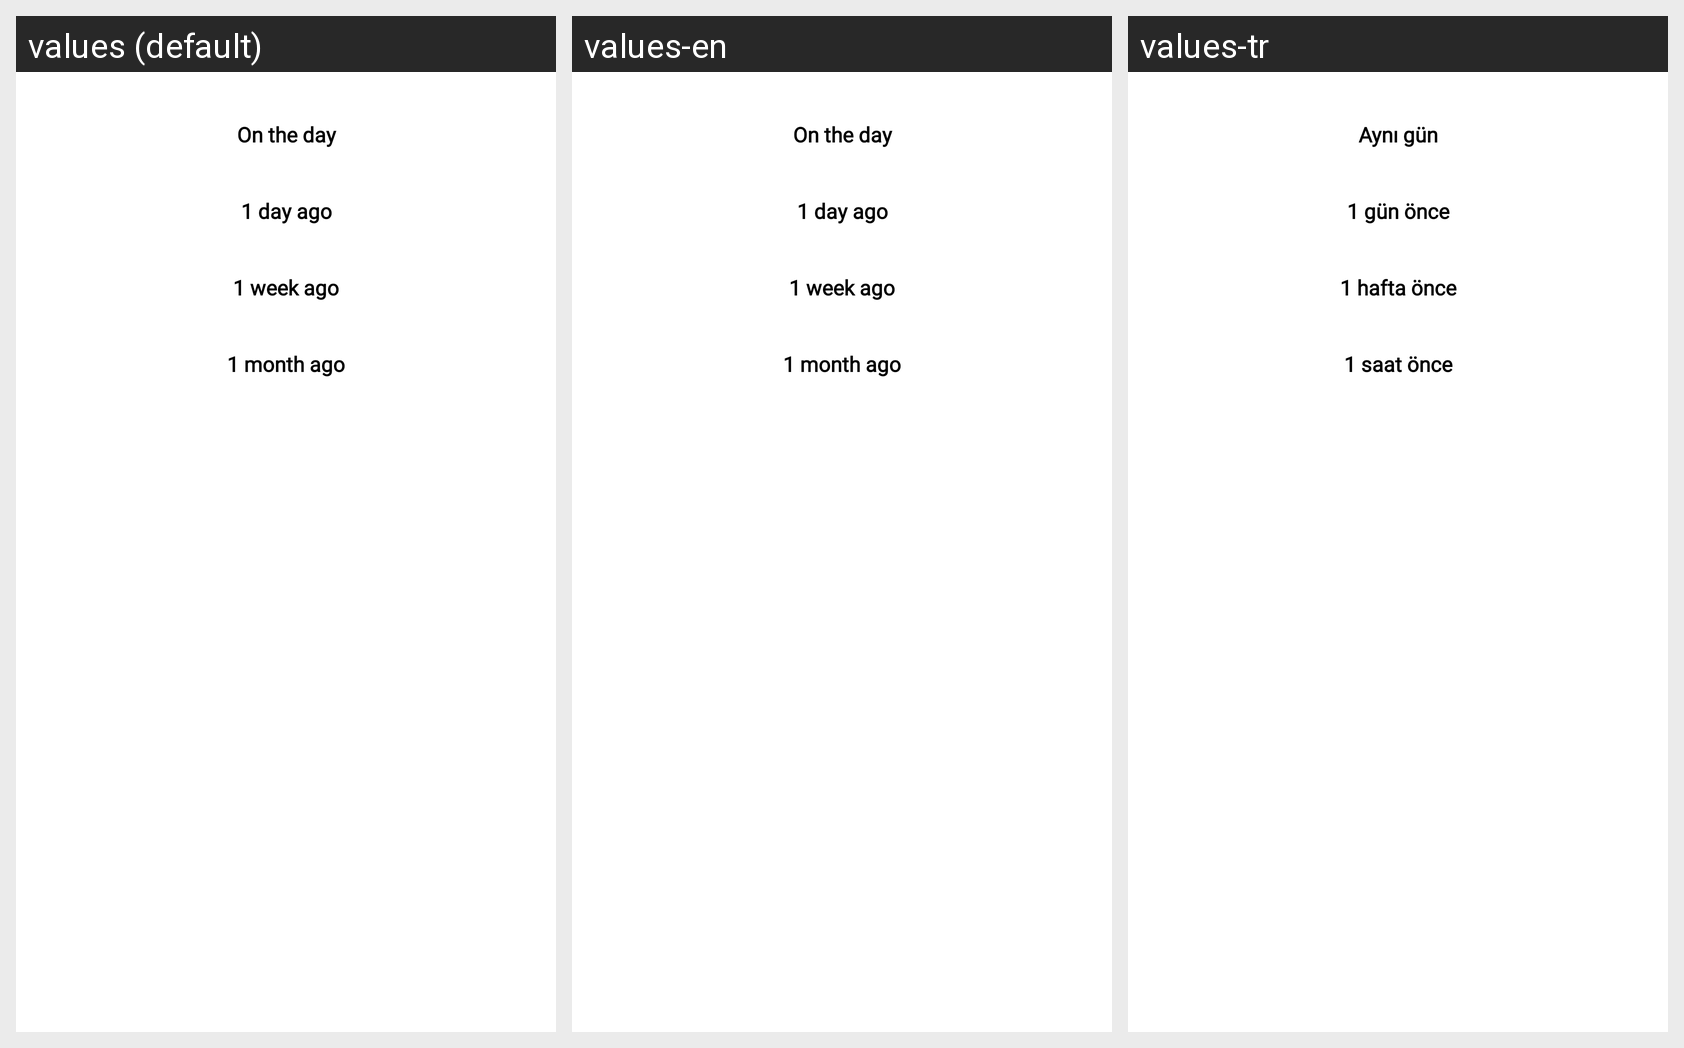

The same Android screen rendered under several of its app's locales, left to right. List the strings drawn on it with the default value and each locale's translation.
Android screen res/layout/fragment_notify_time_bottom_sheet_dialog.xml rendered under 3 locales, left to right: values (default), values-en, values-tr. Device: Nexus 5 (rendered at 1080×1920; each locale shown at half size, 540×960, under a caption strip naming it); theme Theme.Birthify.
Strings drawn on this screen, with the default value and each locale's value (text and hints the layout hard-codes, and strings that could not be matched under every locale, appear in the picture but are not listed):

on_the_day
  values: On the day
  values-en: On the day
  values-tr: Aynı gün

_1_day_before
  values: 1 day ago
  values-en: 1 day ago
  values-tr: 1 gün önce

_1_week_before
  values: 1 week ago
  values-en: 1 week ago
  values-tr: 1 hafta önce

_1_hour_before
  values: 1 month ago
  values-en: 1 month ago
  values-tr: 1 saat önce
